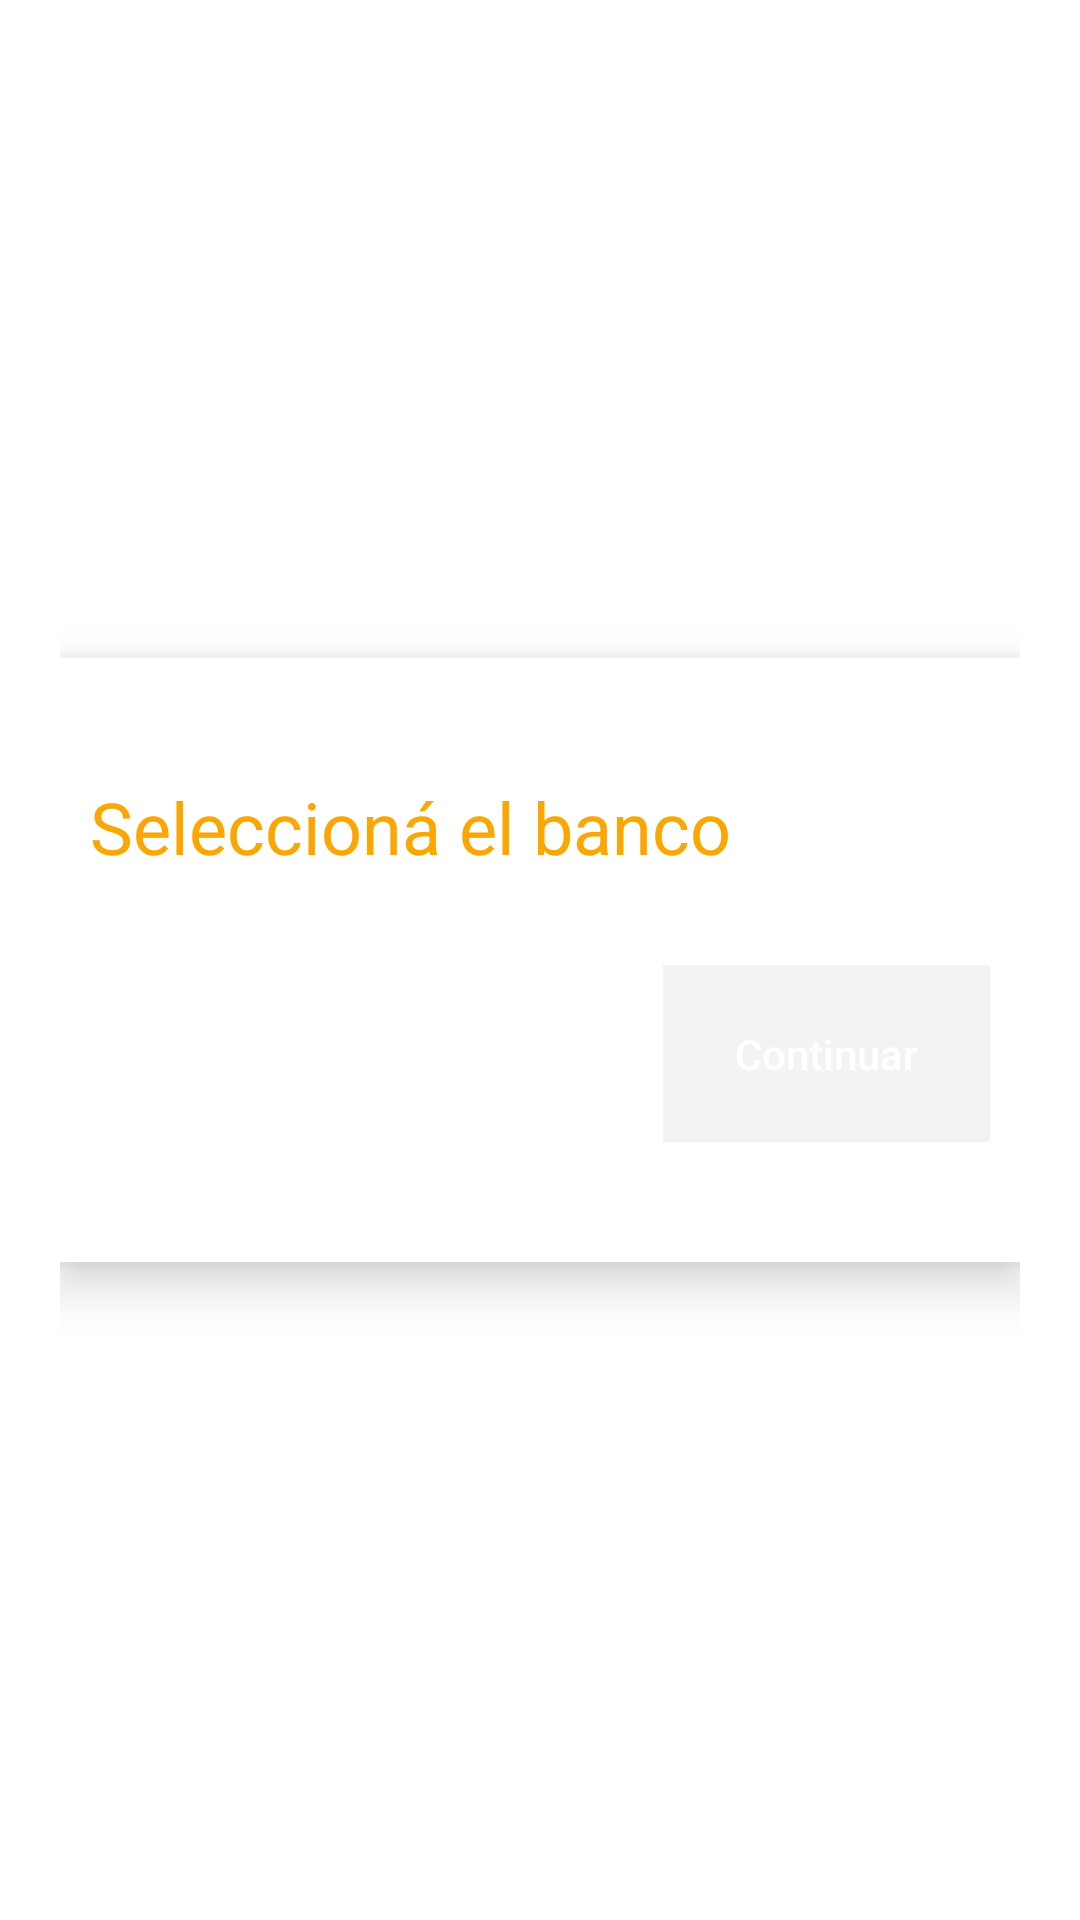

This screen was rendered from an Android layout file. Write that file and the resources it references.
<!-- AndroidManifest.xml: application theme AppTheme -->
<!-- res/layout/fragment_payment_step3.xml -->
<RelativeLayout xmlns:android="http://schemas.android.com/apk/res/android"
    xmlns:tools="http://schemas.android.com/tools"
    android:layout_width="match_parent"
    android:layout_height="match_parent"
    android:background="@color/background_container"
    android:padding="@dimen/default_padding"
    tools:context="ar.com.leandrolopez.mediosdepago.PaymentStep1Fragment">

    <LinearLayout
        style="@style/box"
        android:layout_width="match_parent"
        android:layout_height="wrap_content"
        android:layout_centerVertical="true"
        android:orientation="vertical">

        <TextView
            style="@style/boxTitle"
            android:layout_width="wrap_content"
            android:layout_height="wrap_content"
            android:text="@string/banco_titulo" />

        <android.support.v7.widget.RecyclerView
            android:layout_weight="1"
            android:layout_marginTop="@dimen/margin_m"
            android:id="@+id/recycler"
            android:layout_width="match_parent"
            android:layout_height="0dp"/>

        <Button
            android:enabled="false"
            style="@style/btnPrimary"
            android:id="@+id/btnNext"
            android:layout_width="wrap_content"
            android:layout_height="wrap_content"
            android:layout_gravity="right"
            android:layout_marginTop="@dimen/margin_l"
            android:text="@string/button_siguiente" />
    </LinearLayout>
</RelativeLayout>
<!-- resources referenced by this layout -->
<resources>
  <color name="background_container">@color/white</color>
  <dimen name="default_padding">20dp</dimen>
  <dimen name="margin_l">20dp</dimen>
  <dimen name="margin_m">10dp</dimen>
  <string name="banco_titulo">Seleccioná el banco</string>
  <string name="button_siguiente">Continuar</string>
  <style name="box">
          <item name="android:background">@color/white</item>
          <item name="android:elevation">@dimen/box_elevation</item>
          <item name="android:paddingTop">40dp</item>
          <item name="android:paddingBottom">40dp</item>
          <item name="android:paddingRight">@dimen/box_padding</item>
          <item name="android:paddingLeft">@dimen/box_padding</item>
      </style>
  <style name="boxTitle">
          <item name="android:textSize">24sp</item>
          <item name="android:textColor">#fba703</item>
      </style>
  <style name="btnPrimary">
          <item name="android:paddingLeft">@dimen/margin_xl</item>
          <item name="android:paddingRight">@dimen/margin_xl</item>
          <item name="android:paddingTop">@dimen/margin_l</item>
          <item name="android:paddingBottom">@dimen/margin_l</item>
          <item name="android:textAllCaps">false</item>
          <item name="android:background">@drawable/btn_primary_background</item>
          <item name="android:textColor">@color/white</item>
      </style>
  <style name="AppTheme" parent="Theme.AppCompat.Light.DarkActionBar">
          
          <item name="colorPrimary">@color/colorPrimary</item>
          <item name="colorPrimaryDark">@color/colorPrimaryDark</item>
          <item name="colorAccent">@color/colorAccent</item>
      </style>
  <color name="white">#fff</color>
  <dimen name="box_elevation">10dp</dimen>
  <dimen name="box_padding">10dp</dimen>
  <dimen name="margin_xl">24dp</dimen>
  <!-- drawable btn_primary_background (drawable) -->
  <?xml version="1.0" encoding="utf-8"?>
  <selector xmlns:android="http://schemas.android.com/apk/res/android">
      <item android:state_enabled="true">
          <shape>
              <solid android:color="@color/brand_ml_blue" />
          </shape>
      </item>
      <item>
          <shape>
              <solid android:color="@color/inactive" />
          </shape>
      </item>
  </selector>
  <color name="colorPrimary">@color/brand_ml_yellow</color>
  <color name="colorPrimaryDark">#dec905</color>
  <color name="colorAccent">@color/brand_ml_blue</color>
  <color name="brand_ml_blue">#2D3277</color>
  <color name="inactive">#f3f3f3</color>
  <color name="brand_ml_yellow">#FFE600</color>
</resources>
